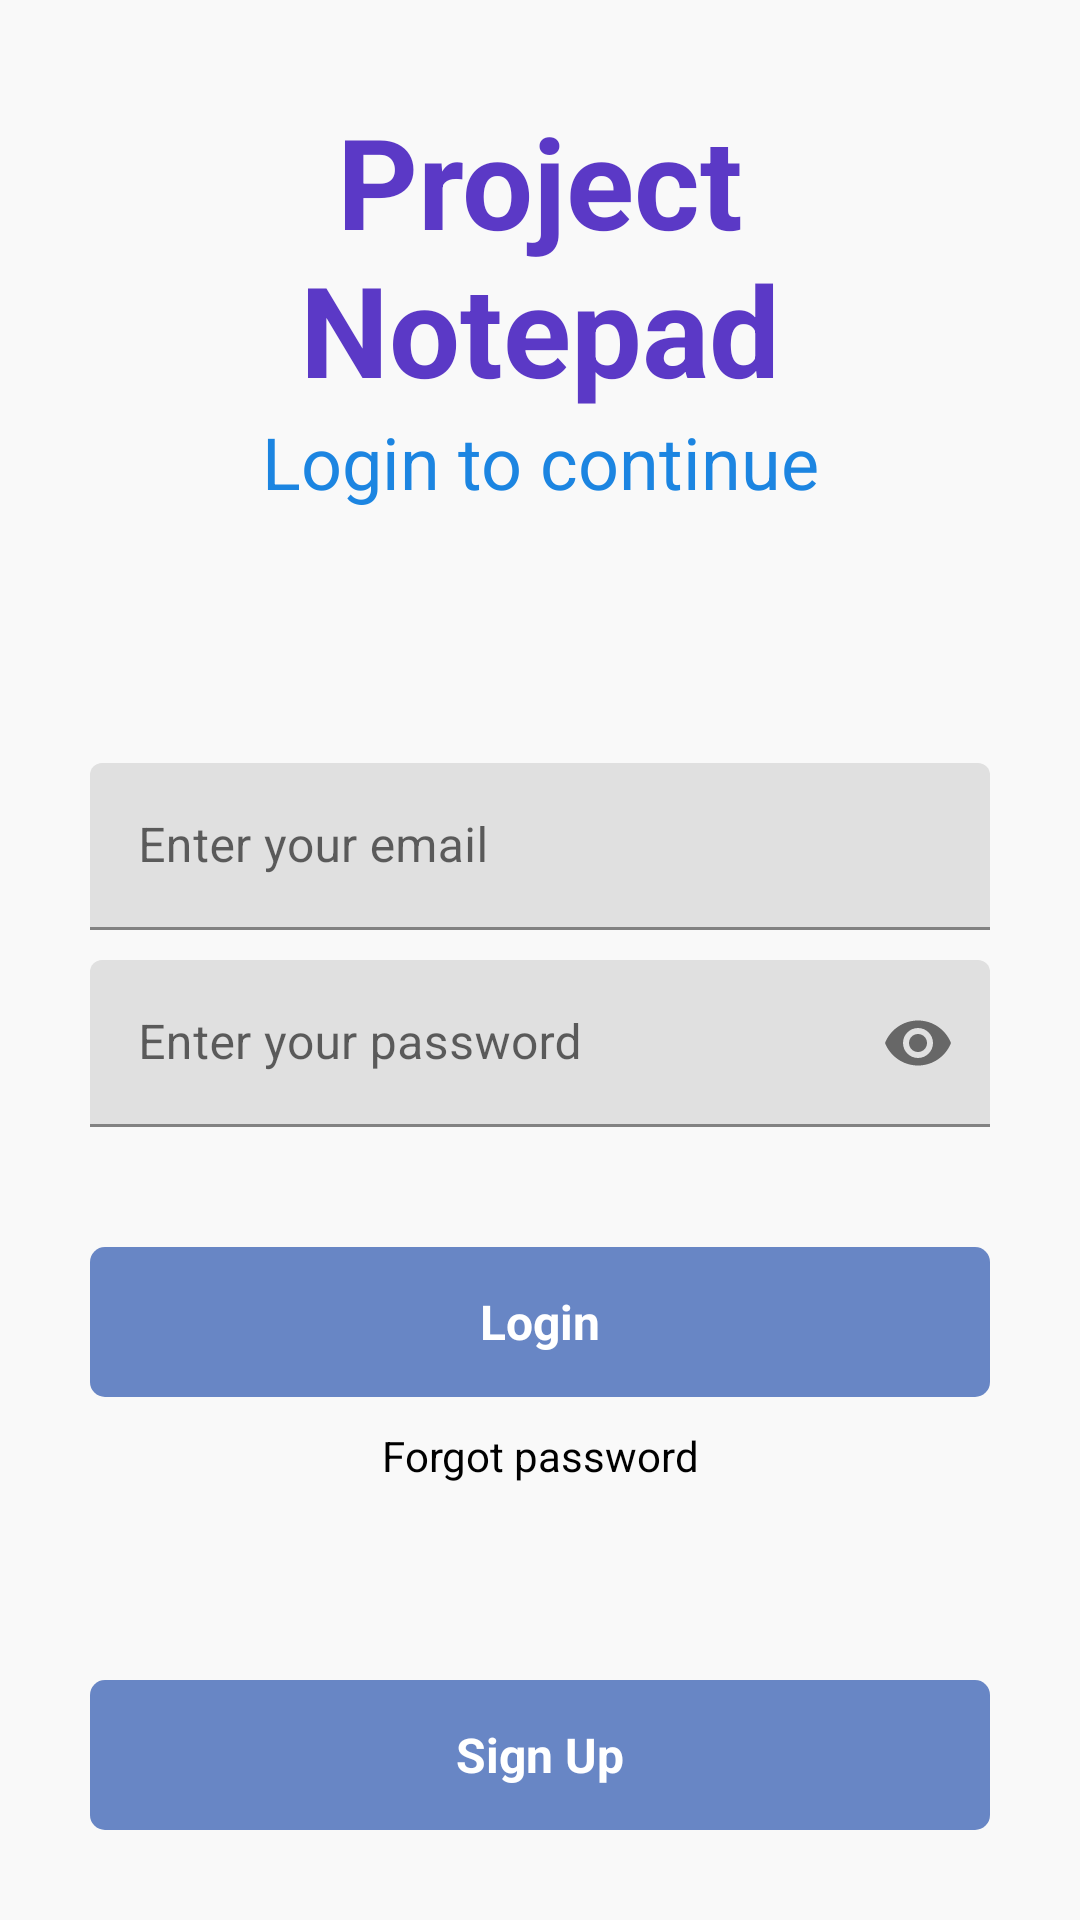

Write the Android layout XML for this screen, with the resource values it uses.
<!-- AndroidManifest.xml: application theme Theme.Project_Notepad -->
<!-- res/layout/activity_main.xml -->
<?xml version="1.0" encoding="utf-8"?>
<RelativeLayout xmlns:android="http://schemas.android.com/apk/res/android"
    xmlns:app="http://schemas.android.com/apk/res-auto"
    xmlns:tools="http://schemas.android.com/tools"
    android:layout_width="match_parent"
    android:layout_height="match_parent"
    android:background="#f9f9f9"
    tools:context=".MainActivity">

    <RelativeLayout
        android:layout_width="match_parent"
        android:layout_height="wrap_content"
        android:id="@+id/centerline"
        android:layout_centerInParent="true">
    </RelativeLayout>

    <LinearLayout
        android:layout_width="match_parent"
        android:layout_height="wrap_content"
        android:layout_marginLeft="30dp"
        android:layout_marginRight="30dp"
        android:layout_above="@+id/centerline"
        android:layout_marginBottom="150dp"
        android:orientation="vertical"
        >

        <TextView
            android:layout_width="match_parent"
            android:layout_height="wrap_content"
            android:gravity="center_horizontal"
            android:textAlignment="center"
            android:text="Project Notepad"
            android:textSize="42sp"
            android:textColor="#5b39c6"
            android:textStyle="bold"
            >
        </TextView>

        <TextView
            android:layout_width="match_parent"
            android:layout_height="wrap_content"
            android:gravity="center_horizontal"
            android:textAlignment="center"
            android:text="Login to continue"
            android:textSize="24sp"
            android:textColor="#1c85e1"
            android:textStyle="normal"
            >
        </TextView>

    </LinearLayout>

    <com.google.android.material.textfield.TextInputLayout
        android:layout_width="match_parent"
        android:layout_height="wrap_content"
        android:layout_above="@id/centerline"
        android:layout_marginBottom="10dp"
        android:id="@+id/email"
        android:layout_marginRight="30dp"
        android:layout_marginLeft="30dp"
        >

        <EditText
            android:layout_width="match_parent"
            android:layout_height="wrap_content"
            android:id="@+id/loginemail"
            android:hint="Enter your email"
            android:inputType="textEmailAddress"
            >
        </EditText>

    </com.google.android.material.textfield.TextInputLayout>

    <com.google.android.material.textfield.TextInputLayout
        android:layout_width="match_parent"
        android:layout_height="wrap_content"
        android:layout_below="@id/centerline"
        android:layout_marginBottom="10dp"
        android:id="@+id/password"
        android:layout_marginRight="30dp"
        android:layout_marginLeft="30dp"
        app:passwordToggleEnabled="true"
        >

        <EditText
            android:layout_width="match_parent"
            android:layout_height="wrap_content"
            android:id="@+id/loginpassword"
            android:hint="Enter your password"
            android:inputType="textPassword"
            >
        </EditText>

    </com.google.android.material.textfield.TextInputLayout>

    <RelativeLayout
        android:layout_width="match_parent"
        android:layout_height="50dp"
        android:layout_marginLeft="30dp"
        android:layout_marginRight="30dp"
        android:layout_marginTop="30dp"
        android:background="@drawable/button_design"
        android:layout_below="@+id/password"
        android:id="@+id/login"
        >
        
        <TextView
            android:layout_width="wrap_content"
            android:layout_height="wrap_content"
            android:textStyle="bold"
            android:layout_marginLeft="8dp"
            android:layout_marginStart="8dp"
            android:textSize="16sp"
            android:text="Login"
            android:layout_centerInParent="true"
            android:textColor="@color/white"
            >
        </TextView>

        
    </RelativeLayout>

    <TextView
        android:layout_width="match_parent"
        android:layout_height="wrap_content"
        android:text="Forgot password"
        android:layout_marginLeft="20dp"
        android:layout_marginRight="20dp"
        android:textColor="@color/black"
        android:layout_below="@id/login"
        android:layout_marginTop="10dp"
        android:gravity="center_horizontal"
        android:textAlignment="center"
        >
    </TextView>

    <RelativeLayout
        android:layout_width="match_parent"
        android:layout_height="50dp"
        android:layout_marginLeft="30dp"
        android:layout_marginRight="30dp"
        android:layout_marginBottom="30dp"
        android:background="@drawable/button_design"
        android:layout_alignParentBottom="true"
        android:id="@+id/gotosignup"
        >

        <TextView
            android:layout_width="wrap_content"
            android:layout_height="wrap_content"
            android:textStyle="bold"
            android:layout_marginLeft="8dp"
            android:layout_marginStart="8dp"
            android:textSize="16sp"
            android:text="Sign Up"
            android:layout_centerInParent="true"
            android:textColor="@color/white"
            >
        </TextView>


    </RelativeLayout>

</RelativeLayout>
<!-- resources referenced by this layout -->
<resources>
  <!-- drawable button_design (drawable) -->
  <?xml version="1.0" encoding="utf-8"?>
  <shape xmlns:android="http://schemas.android.com/apk/res/android">
  
      <solid android:color="#6886c5"></solid>
      <corners android:radius="5dp"></corners>
  
  </shape>
  <style name="Theme.Project_Notepad" parent="Theme.MaterialComponents.DayNight.DarkActionBar">
          
          <item name="colorPrimary">@color/purple_500</item>
          <item name="colorPrimaryVariant">@color/purple_700</item>
          <item name="colorOnPrimary">@color/white</item>
          
          <item name="colorSecondary">@color/teal_200</item>
          <item name="colorSecondaryVariant">@color/teal_700</item>
          <item name="colorOnSecondary">@color/black</item>
          
          <item name="android:statusBarColor" tools:targetApi="21">?attr/colorPrimaryVariant</item>
          
      </style>
  <!-- not gathered from this repository: default colours our renderer supplied (Android Studio template values) -->
  <color name="purple_500">#FF6200EE</color>
  <color name="purple_700">#FF3700B3</color>
  <color name="teal_200">#FF03DAC5</color>
  <color name="teal_700">#FF018786</color>
  <color name="black">#FF000000</color>
  <color name="white">#FFFFFFFF</color>
</resources>
